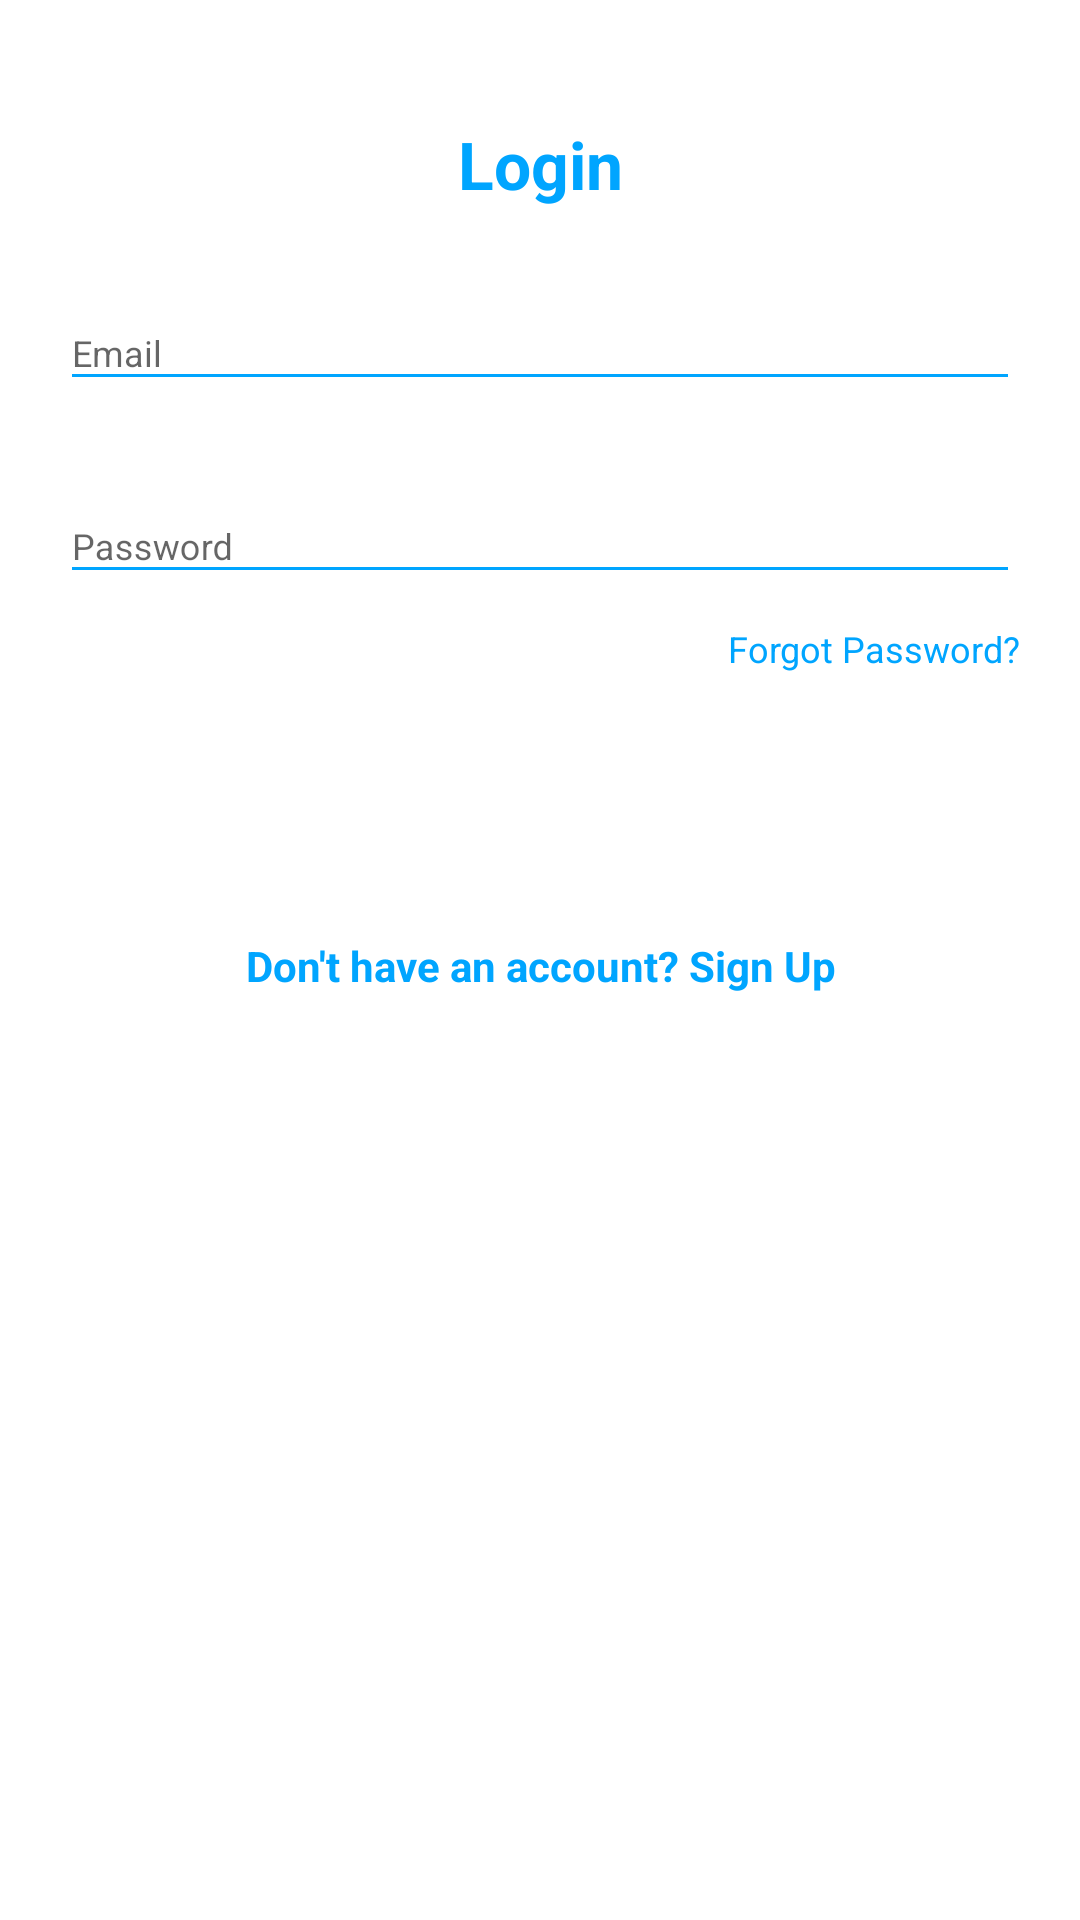

Android layout source for this screen:
<!-- AndroidManifest.xml: application theme Theme.LikeMovies -->
<!-- res/layout/activity_login.xml -->
<?xml version="1.0" encoding="utf-8"?>
<RelativeLayout
    xmlns:android="http://schemas.android.com/apk/res/android"
    xmlns:app="http://schemas.android.com/apk/res-auto"
    style="@style/loginCard"
    app:cardCornerRadius="@dimen/cardview_compat_inset_shadow"
    android:elevation="5dp"
    android:layout_gravity="center"
    android:layout_marginTop="11dp"
    android:layout_marginBottom="20sp"
    android:background="@color/whiteCardColor">


    <LinearLayout
        style="@style/linearParent"
        android:layout_gravity="center"
        android:padding="20sp">

        <TextView
            style="@style/headerTextPrimary"
            android:layout_marginTop="20sp"
            android:text="Login" />

        <com.google.android.material.textfield.TextInputLayout
            android:id="@+id/textInputEmail"
            style="@style/parent"
            android:layout_marginTop="20sp">

            <EditText
                android:id="@+id/editTextEmail"
                style="@style/modifiedEditText"
                android:hint="@string/login_email_hint"
                android:inputType="textEmailAddress"
                android:maxLines="1" />
        </com.google.android.material.textfield.TextInputLayout>

        <com.google.android.material.textfield.TextInputLayout
            android:id="@+id/textInputPassword"
            style="@style/parent"
            android:layout_marginTop="20sp">

            <EditText
                android:id="@+id/editTextPassword"
                style="@style/modifiedEditText"
                android:hint="@string/login_password_hint"
                android:inputType="textPassword"
                android:maxLines="1" />
        </com.google.android.material.textfield.TextInputLayout>

        <TextView
            style="@style/viewParent"
            android:layout_gravity="end"
            android:layout_marginTop="10dp"
            android:onClick="viewForgotPAssword"
            android:text="Forgot Password?"
            android:textColor="@color/primaryTextColor"
            android:textSize="12dp" />

        <Button
            android:id="@+id/cirLoginButton"
            style="@style/loginButton"
            android:layout_gravity="center_horizontal"
            android:layout_marginTop="20sp"
            android:text="Login" />

        <TextView
            style="@style/parent"
            android:layout_marginTop="20sp"
            android:onClick="viewRegisterClicked"
            android:text="@string/login_signup_hint"
            android:textAlignment="center"
            android:textColor="@color/primaryTextColor"
            android:textStyle="bold" />


    </LinearLayout>
</RelativeLayout>
<!-- resources referenced by this layout -->
<resources>
  <color name="primaryTextColor">#00a5ff</color>
  <color name="whiteCardColor">#fff</color>
  <string name="login_email_hint">Email</string>
  <string name="login_password_hint">Password</string>
  <string name="login_signup_hint">Don\'t have an account? Sign Up</string>
  <style name="headerTextPrimary" parent="headerText">
          <item name="android:textColor">@color/primaryTextColor</item>
      </style>
  <style name="linearParent" parent="parent">
          <item name="android:orientation">vertical</item>
      </style>
  <style name="loginButton" parent="viewParent">
          <item name="android:background">@drawable/login_shape_bk</item>
          <item name="android:textColor">@color/whiteTextColor</item>
          <item name="android:textStyle">bold</item>
      </style>
  <style name="loginCard" parent="parent" />
  <style name="modifiedEditText" parent="parent">
          <item name="android:textSize">12sp</item>
          <item name="android:backgroundTint">@color/primaryTextColor</item>
      </style>
  <style name="parent">
          <item name="android:layout_width">match_parent</item>
          <item name="android:layout_height">wrap_content</item>
      </style>
  <style name="viewParent">
          <item name="android:layout_width">wrap_content</item>
          <item name="android:layout_height">wrap_content</item>
      </style>
  <style name="Theme.LikeMovies" parent="Theme.AppCompat.Light.DarkActionBar">
          
  
          <item name="windowActionBar">false</item>
          <item name="colorPrimary">@color/purple_500</item>
          <item name="colorPrimaryVariant">@color/purple_700</item>
          <item name="colorOnPrimary">@color/white</item>
          <item name="windowNoTitle">true</item>
  
          
          <item name="colorSecondary">@color/teal_200</item>
          <item name="colorSecondaryVariant">@color/teal_700</item>
          <item name="colorOnSecondary">@color/black</item>
          
          <item name="android:statusBarColor" tools:targetApi="l">@color/white</item>
          
      </style>
  <style name="headerText" parent="parent">
          <item name="android:textSize">22sp</item>
          <item name="android:textAlignment">center</item>
          <item name="android:textColor">@color/whiteTextColor</item>
          <item name="android:textStyle">bold</item>
      </style>
  <color name="whiteTextColor">#fff</color>
  <color name="purple_500">#EF476f</color>
  <color name="purple_700">#EF476f</color>
  <color name="white">#FFFFFFFF</color>
  <color name="teal_200">#FF03DAC5</color>
  <color name="teal_700">#FF018786</color>
  <color name="black">#222222</color>
</resources>
